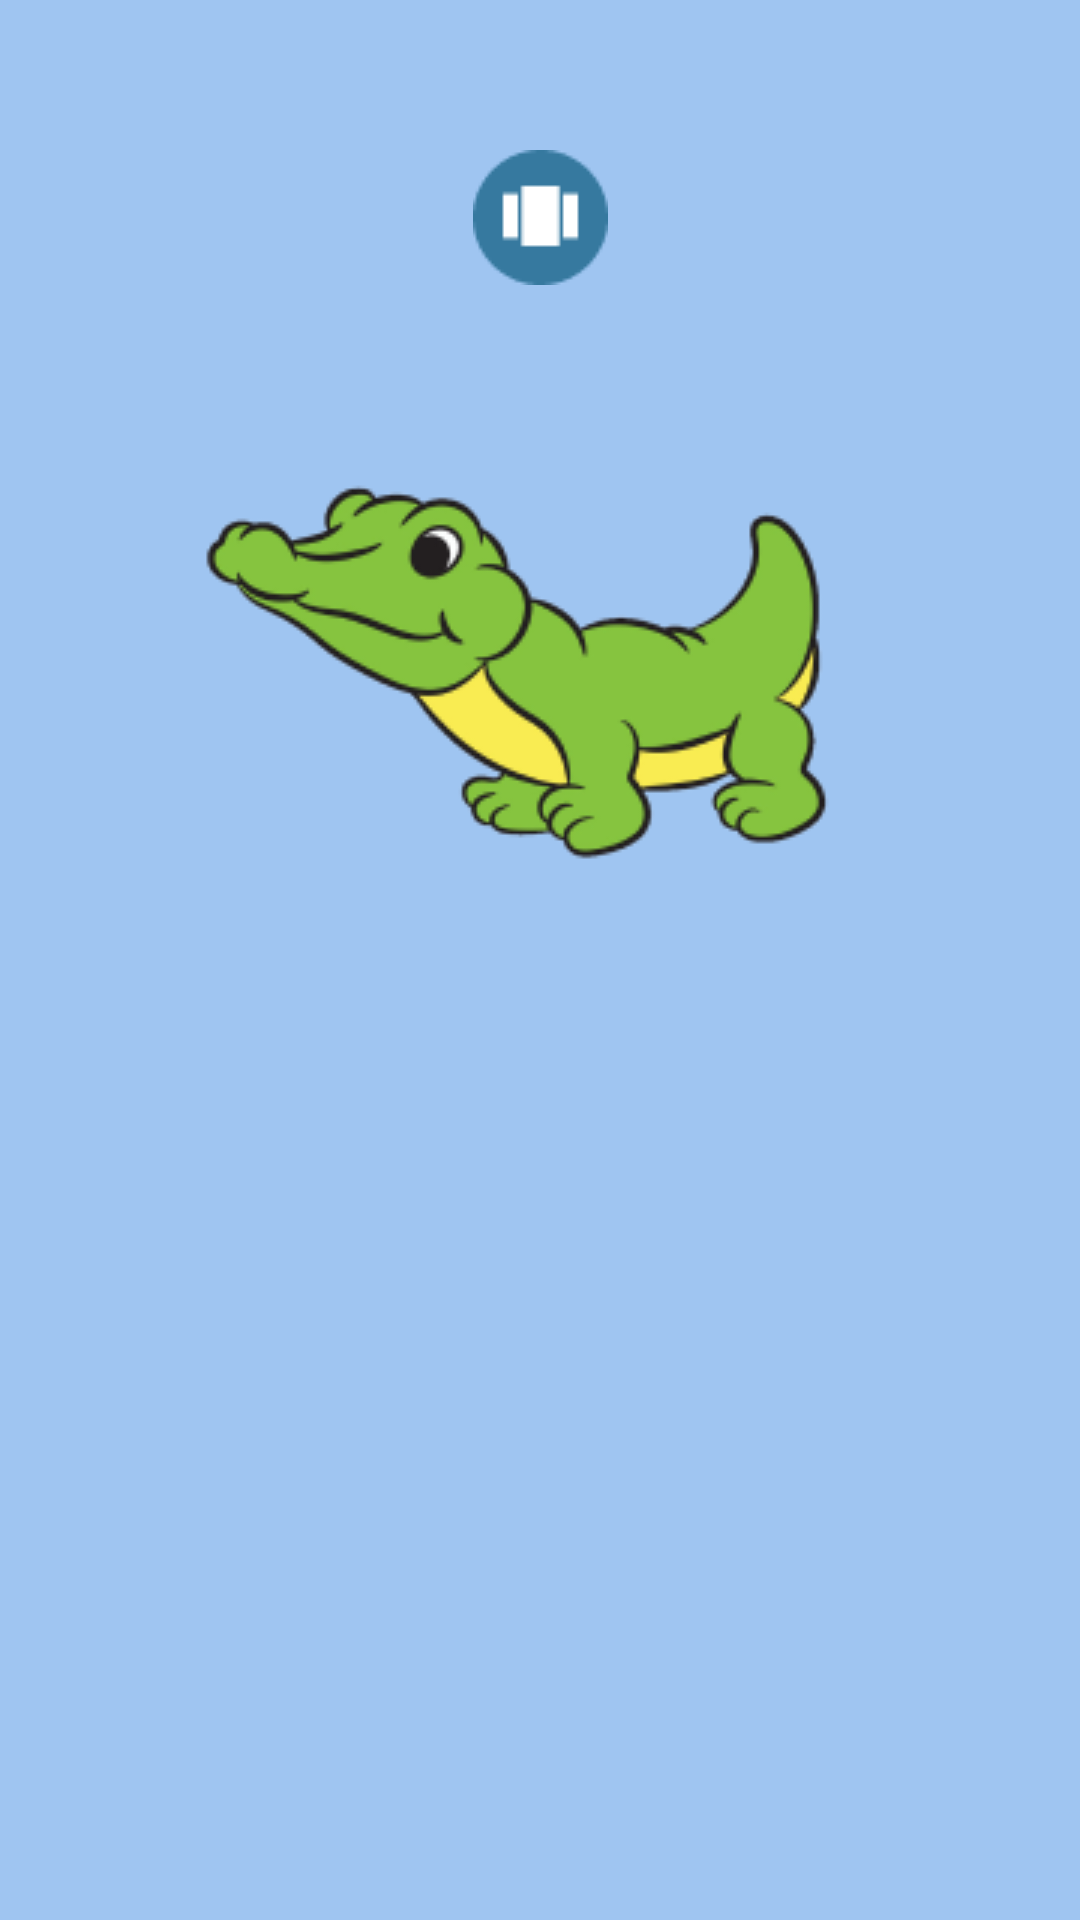

Reconstruct the res/layout file that produces this screen, plus the resources it refers to.
<!-- AndroidManifest.xml: application theme Theme.Kiddosfun7 -->
<!-- res/layout/activity_buaya.xml -->
<?xml version="1.0" encoding="utf-8"?>
<androidx.constraintlayout.widget.ConstraintLayout xmlns:android="http://schemas.android.com/apk/res/android"
    xmlns:app="http://schemas.android.com/apk/res-auto"
    xmlns:tools="http://schemas.android.com/tools"
    android:layout_width="match_parent"
    android:layout_height="match_parent"
    android:background="@drawable/background_buaya"
    tools:context="BuayaActivity">


    <LinearLayout
        android:layout_width="352dp"
        android:layout_height="73dp"
        android:layout_marginTop="40dp"
        android:orientation="horizontal"
        app:layout_constraintEnd_toEndOf="parent"
        app:layout_constraintHorizontal_bias="0.491"
        app:layout_constraintStart_toStartOf="parent"
        app:layout_constraintTop_toTopOf="parent">


        <ImageButton
            android:id="@+id/btn_back"
            android:layout_width="wrap_content"
            android:layout_height="wrap_content"
            android:layout_weight="1"
            android:backgroundTint="#00FFFFFF"
            android:onClick="back"
            app:srcCompat="@drawable/btn_back"
            tools:ignore="SpeakableTextPresentCheck" />

        <ImageButton
            android:id="@+id/btn_stage"
            android:layout_width="wrap_content"
            android:layout_height="wrap_content"
            android:layout_weight="1"
            android:backgroundTint="#00FFFFFF"
            android:onClick="stage"
            app:srcCompat="@drawable/btn_stage1"
            tools:ignore="SpeakableTextPresentCheck" />

        <ImageButton
            android:id="@+id/btn_next"
            android:layout_width="wrap_content"
            android:layout_height="wrap_content"
            android:layout_weight="1"
            android:backgroundTint="#00FFFFFF"
            android:onClick="next"
            app:srcCompat="@drawable/btn_next"
            tools:ignore="SpeakableTextPresentCheck,SpeakableTextPresentCheck,SpeakableTextPresentCheck" />
    </LinearLayout>
</androidx.constraintlayout.widget.ConstraintLayout>
<!-- resources referenced by this layout -->
<resources>
  <!-- drawable background_buaya: png bitmap (drawable, 24001 bytes) -->
  <!-- drawable btn_stage1: png bitmap (drawable, 934 bytes) -->
  <style name="Theme.Kiddosfun7" parent="Theme.MaterialComponents.DayNight.DarkActionBar">
          
          <item name="colorPrimary">@color/purple_500</item>
          <item name="colorPrimaryVariant">@color/purple_700</item>
          <item name="colorOnPrimary">@color/white</item>
          
          <item name="colorSecondary">@color/teal_200</item>
          <item name="colorSecondaryVariant">@color/teal_700</item>
          <item name="colorOnSecondary">@color/black</item>
          
          <item name="android:statusBarColor" tools:targetApi="l">?attr/colorPrimaryVariant</item>
          
      </style>
  <!-- not gathered from this repository: default colours our renderer supplied (Android Studio template values) -->
  <color name="purple_500">#FF6200EE</color>
  <color name="purple_700">#FF3700B3</color>
  <color name="teal_200">#FF03DAC5</color>
  <color name="teal_700">#FF018786</color>
  <color name="black">#FF000000</color>
  <color name="white">#FFFFFFFF</color>
</resources>
